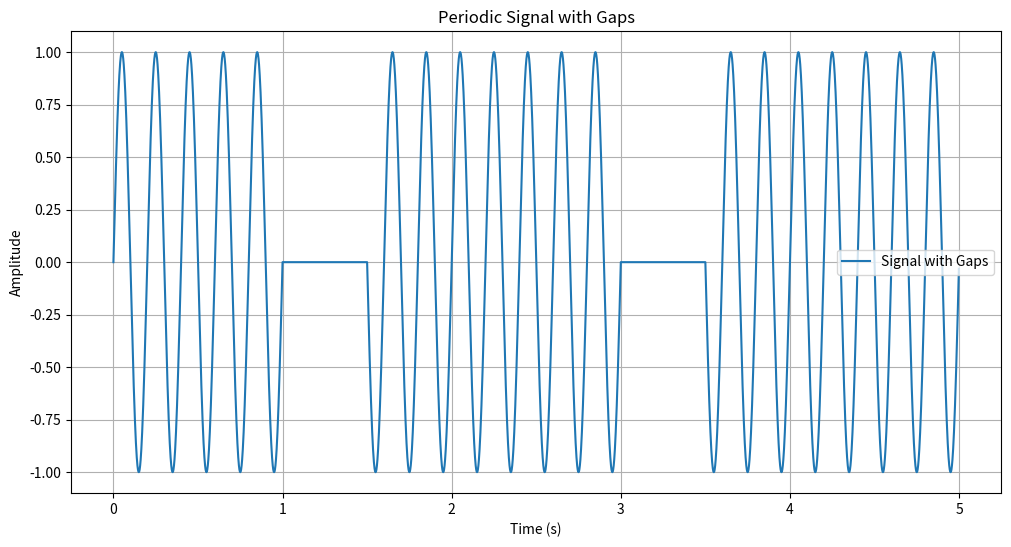
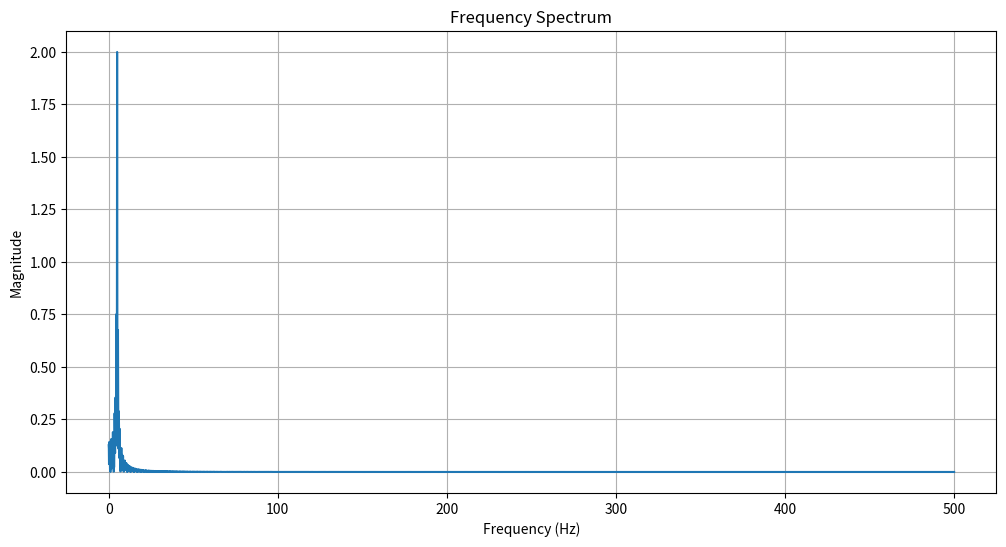
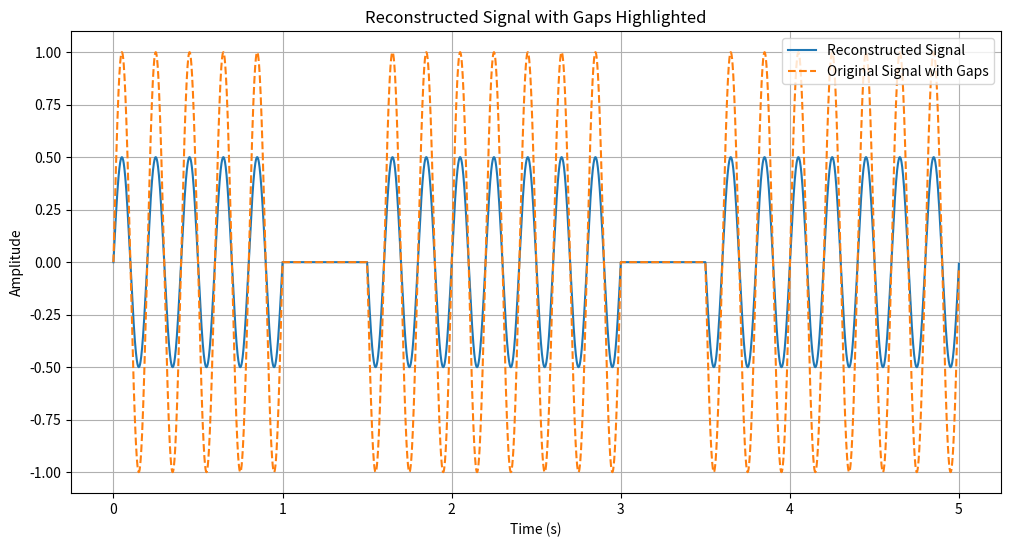

The script that saved these images, in order:
import numpy as np
import matplotlib.pyplot as plt


# Fourier Transform
def fourier_transform(signal, frequencies, sampled_times):
    num_freqs = len(frequencies)
    ft_result_real = np.zeros(num_freqs)
    ft_result_imag = np.zeros(num_freqs)

    for i in range(num_freqs):
        ft_result_real[i] = np.trapezoid(
            signal * np.cos(2 * np.pi * frequencies[i] * sampled_times), sampled_times
        )
        ft_result_imag[i] = np.trapezoid(
            signal * np.sin(2 * np.pi * frequencies[i] * sampled_times), sampled_times
        )

    return ft_result_real, ft_result_imag


# Inverse Fourier Transform
def inverse_fourier_transform(ft_signal, frequencies, sampled_times):
    n = len(sampled_times)
    reconstructed_signal = np.zeros(n)
    for i in range(n):
        reconstructed_signal[i] = np.trapezoid(
            ft_signal[0] * np.cos(2 * np.pi * frequencies * sampled_times[i])
            + ft_signal[1] * np.sin(2 * np.pi * frequencies * sampled_times[i]),
            frequencies,
        )
    return reconstructed_signal


# Step 1: Generate a periodic signal
sample_rate = 1000  # Hz
duration = 5  # seconds
time = np.linspace(0, duration, int(sample_rate * duration), endpoint=False)

# Generate a sine wave
frequency = 5  # Hz
signal = np.sin(2 * np.pi * frequency * time)

# Introduce gaps (silence) at specific intervals
gap_start = [1, 3]  # Gap start times in seconds
gap_duration = 0.5  # Duration of each gap in seconds
for start in gap_start:
    gap_indices = (time >= start) & (time < start + gap_duration)
    signal[gap_indices] = 0

# Step 2: Visualize the signal with gaps
plt.figure(figsize=(12, 6))
plt.plot(time, signal, label="Signal with Gaps")
plt.title("Periodic Signal with Gaps")
plt.xlabel("Time (s)")
plt.ylabel("Amplitude")
plt.legend()
plt.grid()
plt.show()

# Step 3: Apply Fourier Transform
interval_step = 1
data_sampled = signal[::interval_step]
max_time = len(data_sampled) / (sample_rate / interval_step)
sampled_times = np.linspace(0, max_time, num=len(data_sampled))
max_freq = sample_rate / (2 * interval_step)
num_freqs = len(data_sampled)
frequencies = np.linspace(0, max_freq, num=num_freqs)

# Perform Fourier Transform
ft_real, ft_imag = fourier_transform(data_sampled, frequencies, sampled_times)
magnitude = np.sqrt(ft_real**2 + ft_imag**2)

# Step 4: Visualize the frequency spectrum
plt.figure(figsize=(12, 6))
plt.plot(frequencies, magnitude)
plt.title("Frequency Spectrum")
plt.xlabel("Frequency (Hz)")
plt.ylabel("Magnitude")
plt.grid()
plt.show()

# Step 5: Detect gaps by analyzing amplitude dips
reconstructed_signal = inverse_fourier_transform(
    (ft_real, ft_imag), frequencies, sampled_times
)

# Highlight gaps in the reconstructed signal
plt.figure(figsize=(12, 6))
plt.plot(sampled_times, reconstructed_signal, label="Reconstructed Signal")
plt.plot(sampled_times, signal, linestyle="--", label="Original Signal with Gaps")
plt.title("Reconstructed Signal with Gaps Highlighted")
plt.xlabel("Time (s)")
plt.ylabel("Amplitude")
plt.legend()
plt.grid()
plt.show()

# Step 6: Detect gaps using amplitude analysis
threshold = 0.0  # Amplitude threshold to detect gaps
gaps_detected = np.where(np.abs(signal) == threshold)[0] / sample_rate

# Print detected gaps
print(f"Detected Gaps (Seconds): {np.unique(np.floor(gaps_detected))}")
